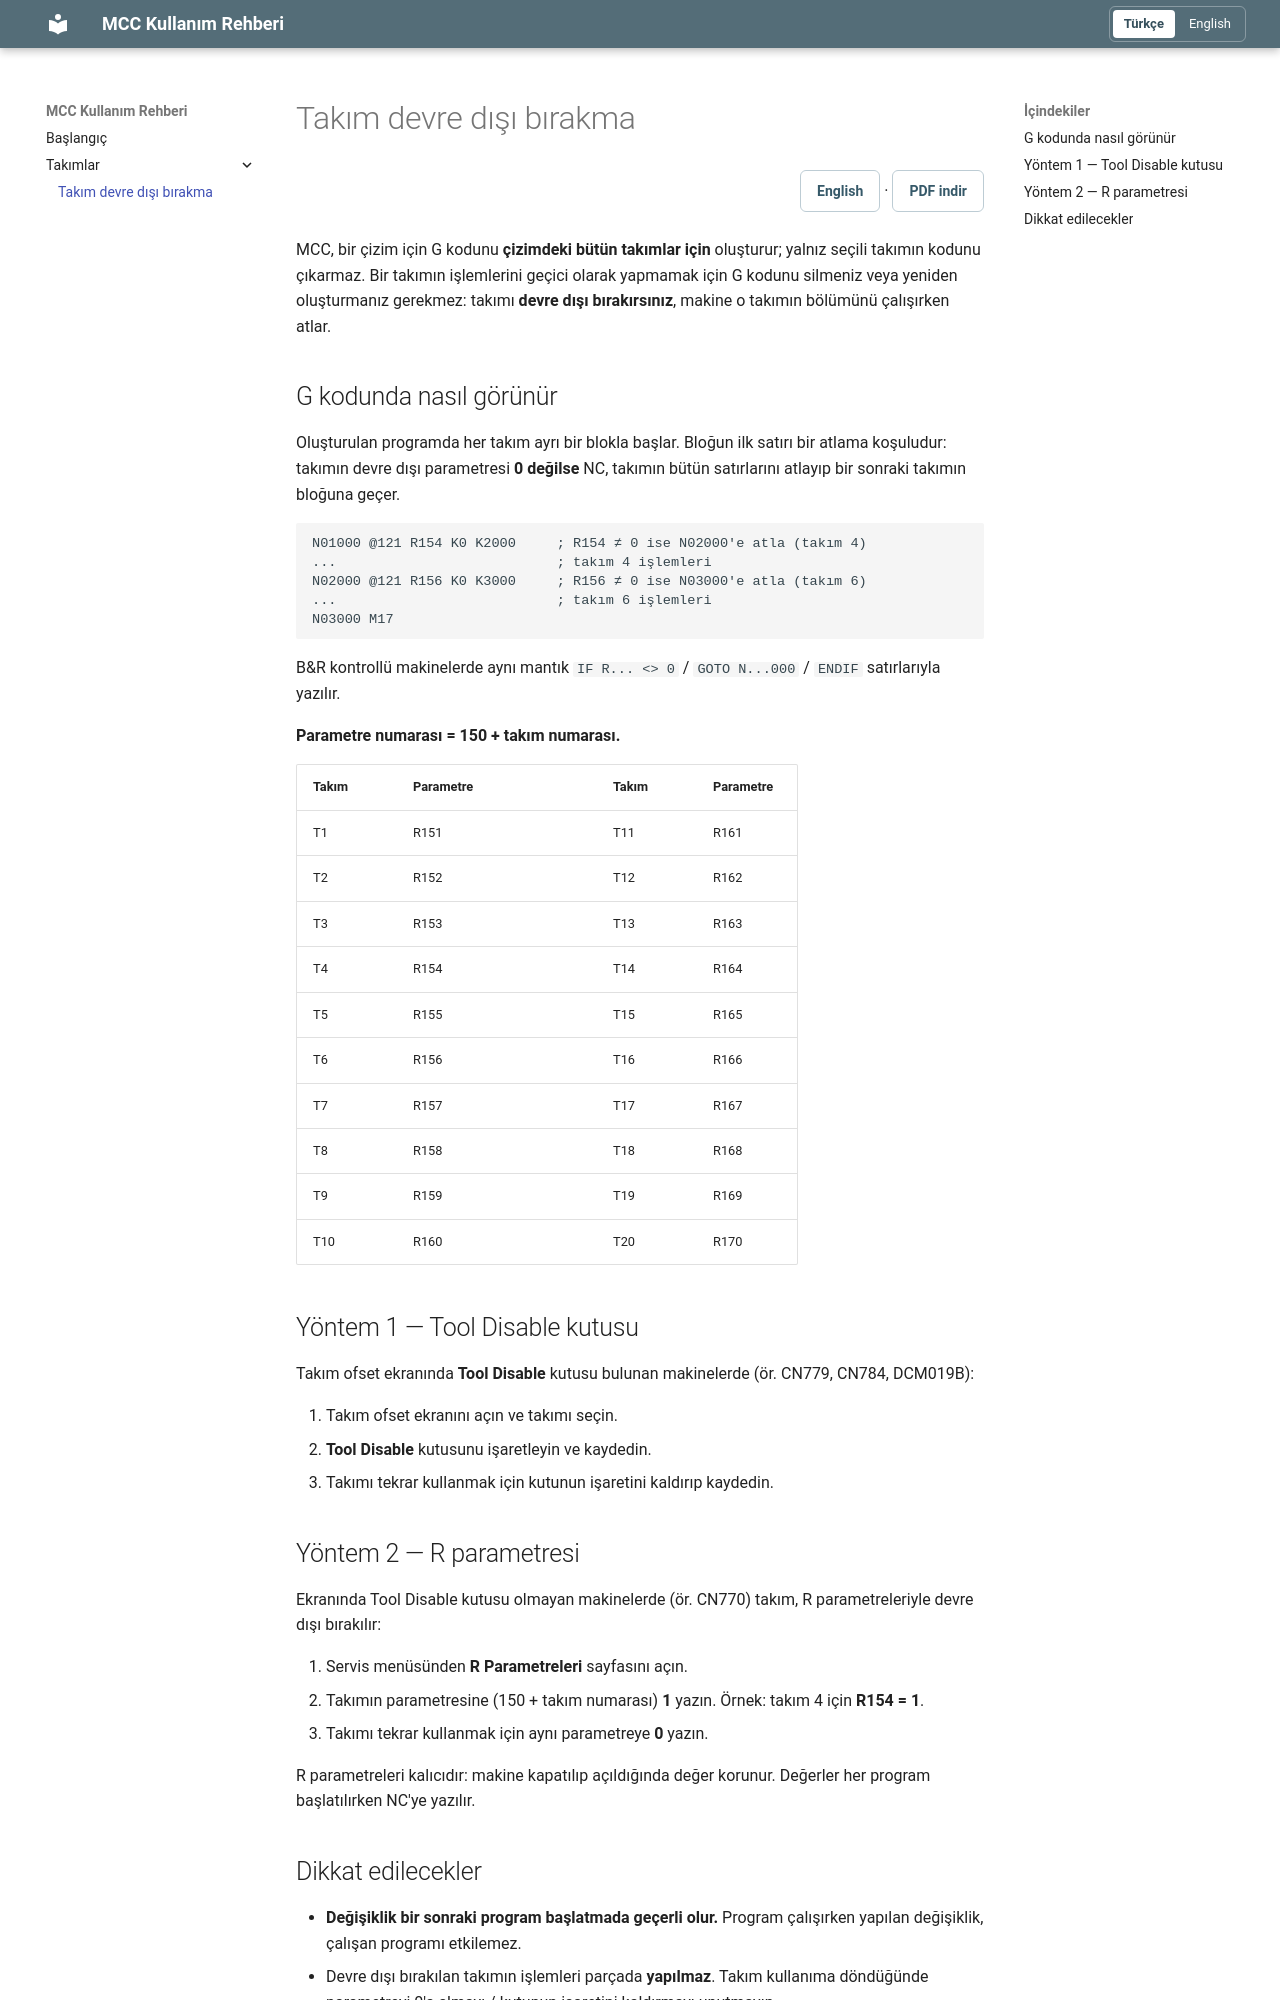

repository: hm-info/mcc · page: tool_disable_tr.html · generator: mkdocs

---
title: Takım devre dışı bırakma
lang: tr
pdf: mcc-tool-disable-tr.pdf
---

# Takım devre dışı bırakma

<div class="document-tools" markdown="1">
[English](tool_disable_en.md) · **[PDF indir](downloads/mcc-tool-disable-tr.pdf)**
</div>

MCC, bir çizim için G kodunu **çizimdeki bütün takımlar için** oluşturur; yalnız seçili takımın kodunu çıkarmaz. Bir takımın işlemlerini geçici olarak yapmamak için G kodunu silmeniz veya yeniden oluşturmanız gerekmez: takımı **devre dışı bırakırsınız**, makine o takımın bölümünü çalışırken atlar.

## G kodunda nasıl görünür

Oluşturulan programda her takım ayrı bir blokla başlar. Bloğun ilk satırı bir atlama koşuludur: takımın devre dışı parametresi **0 değilse** NC, takımın bütün satırlarını atlayıp bir sonraki takımın bloğuna geçer.

```text
N01000 @121 R154 K0 K2000     ; R154 ≠ 0 ise N02000'e atla (takım 4)
...                           ; takım 4 işlemleri
N02000 @121 R156 K0 K3000     ; R156 ≠ 0 ise N03000'e atla (takım 6)
...                           ; takım 6 işlemleri
N03000 M17
```

B&R kontrollü makinelerde aynı mantık `IF R... <> 0` / `GOTO N...000` / `ENDIF` satırlarıyla yazılır.

**Parametre numarası = 150 + takım numarası.**

| Takım | Parametre | | Takım | Parametre |
|---|---|---|---|---|
| T1 | R151 | | T11 | R161 |
| T2 | R152 | | T12 | R162 |
| T3 | R153 | | T13 | R163 |
| T4 | R154 | | T14 | R164 |
| T5 | R155 | | T15 | R165 |
| T6 | R156 | | T16 | R166 |
| T7 | R157 | | T17 | R167 |
| T8 | R158 | | T18 | R168 |
| T9 | R159 | | T19 | R169 |
| T10 | R160 | | T20 | R170 |

## Yöntem 1 — Tool Disable kutusu

Takım ofset ekranında **Tool Disable** kutusu bulunan makinelerde (ör. CN779, CN784, DCM019B):

1. Takım ofset ekranını açın ve takımı seçin.
2. **Tool Disable** kutusunu işaretleyin ve kaydedin.
3. Takımı tekrar kullanmak için kutunun işaretini kaldırıp kaydedin.

## Yöntem 2 — R parametresi

Ekranında Tool Disable kutusu olmayan makinelerde (ör. CN770) takım, R parametreleriyle devre dışı bırakılır:

1. Servis menüsünden **R Parametreleri** sayfasını açın.
2. Takımın parametresine (150 + takım numarası) **1** yazın. Örnek: takım 4 için **R154 = 1**.
3. Takımı tekrar kullanmak için aynı parametreye **0** yazın.

R parametreleri kalıcıdır: makine kapatılıp açıldığında değer korunur. Değerler her program başlatılırken NC'ye yazılır.
